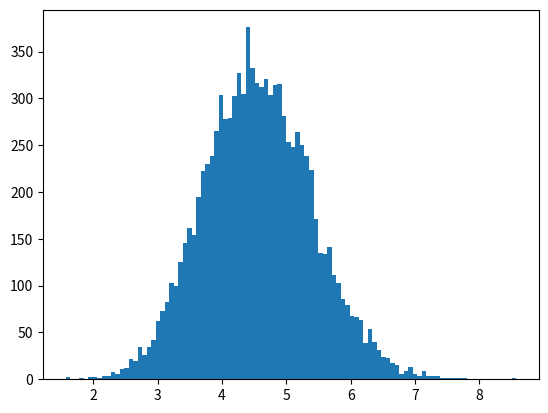

Source code (Python):
import matplotlib.pyplot as plt
from scipy.stats import skewnorm
import numpy as np

omega = 1      # Scale of skew-normal  
alpha = 1  # Skewness
x = 4

z_vals = skewnorm.rvs(a=alpha, loc=x, scale=omega, size=10000) # Find new zs based on skew-normal

plt.hist(z_vals, bins=100)
plt.show()